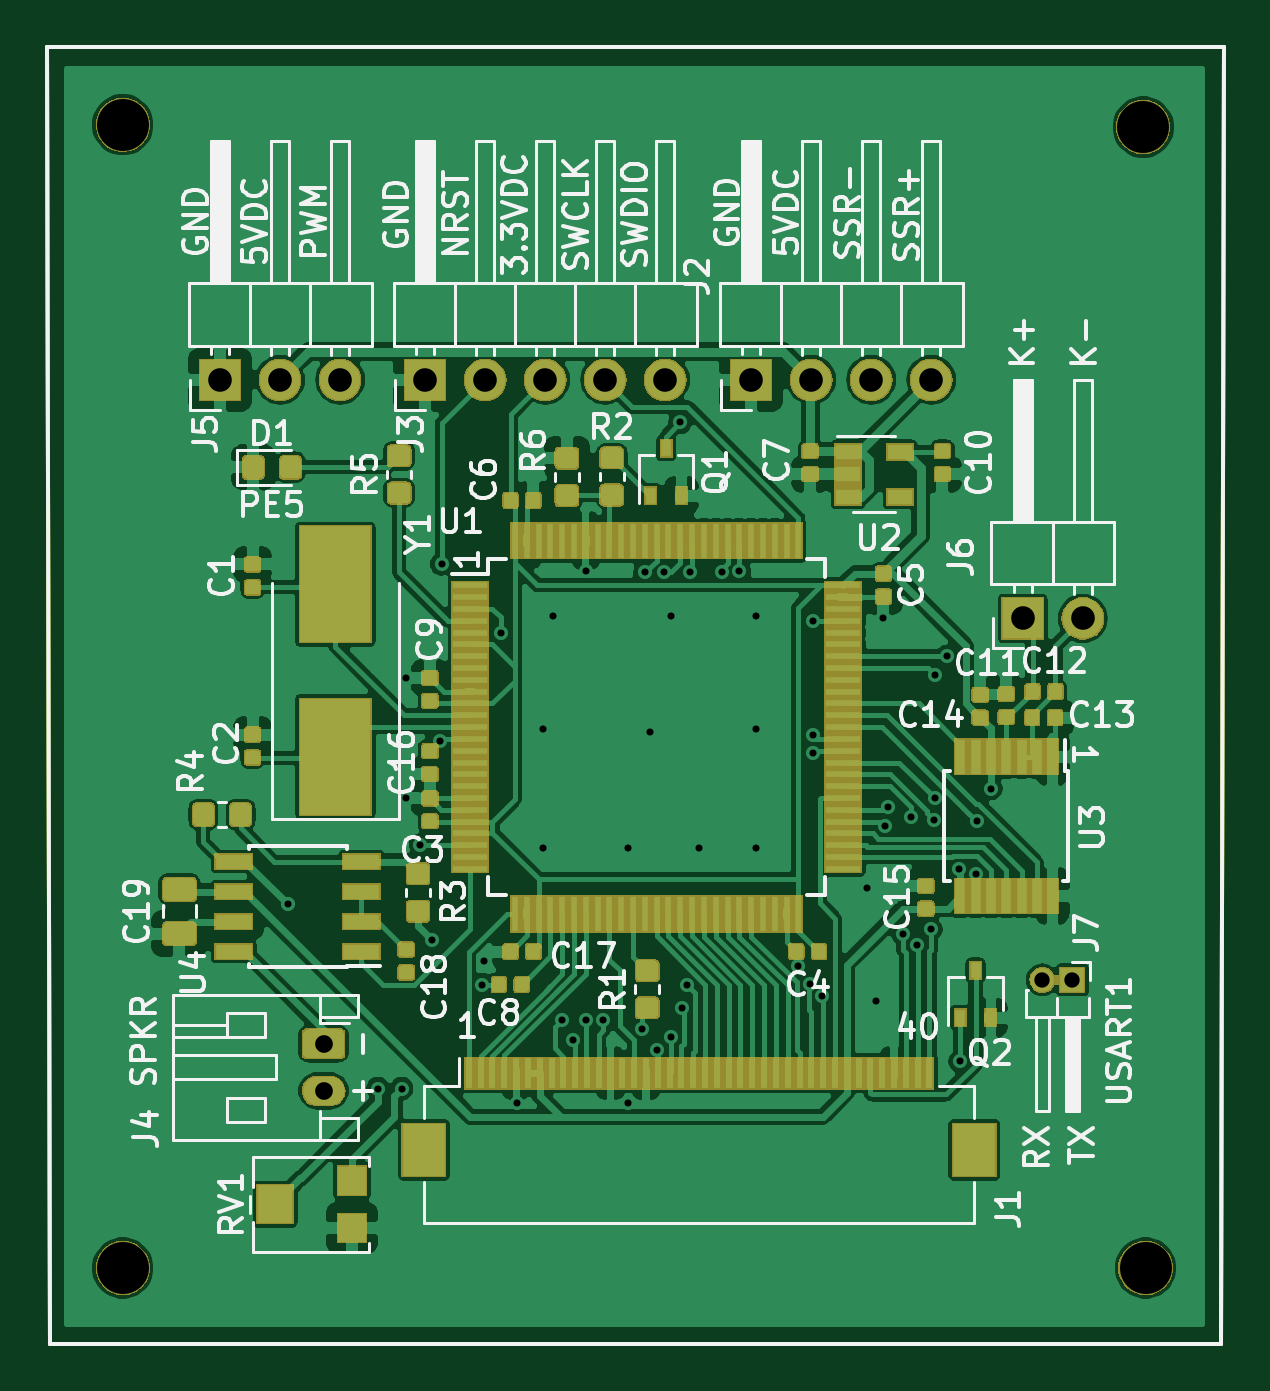
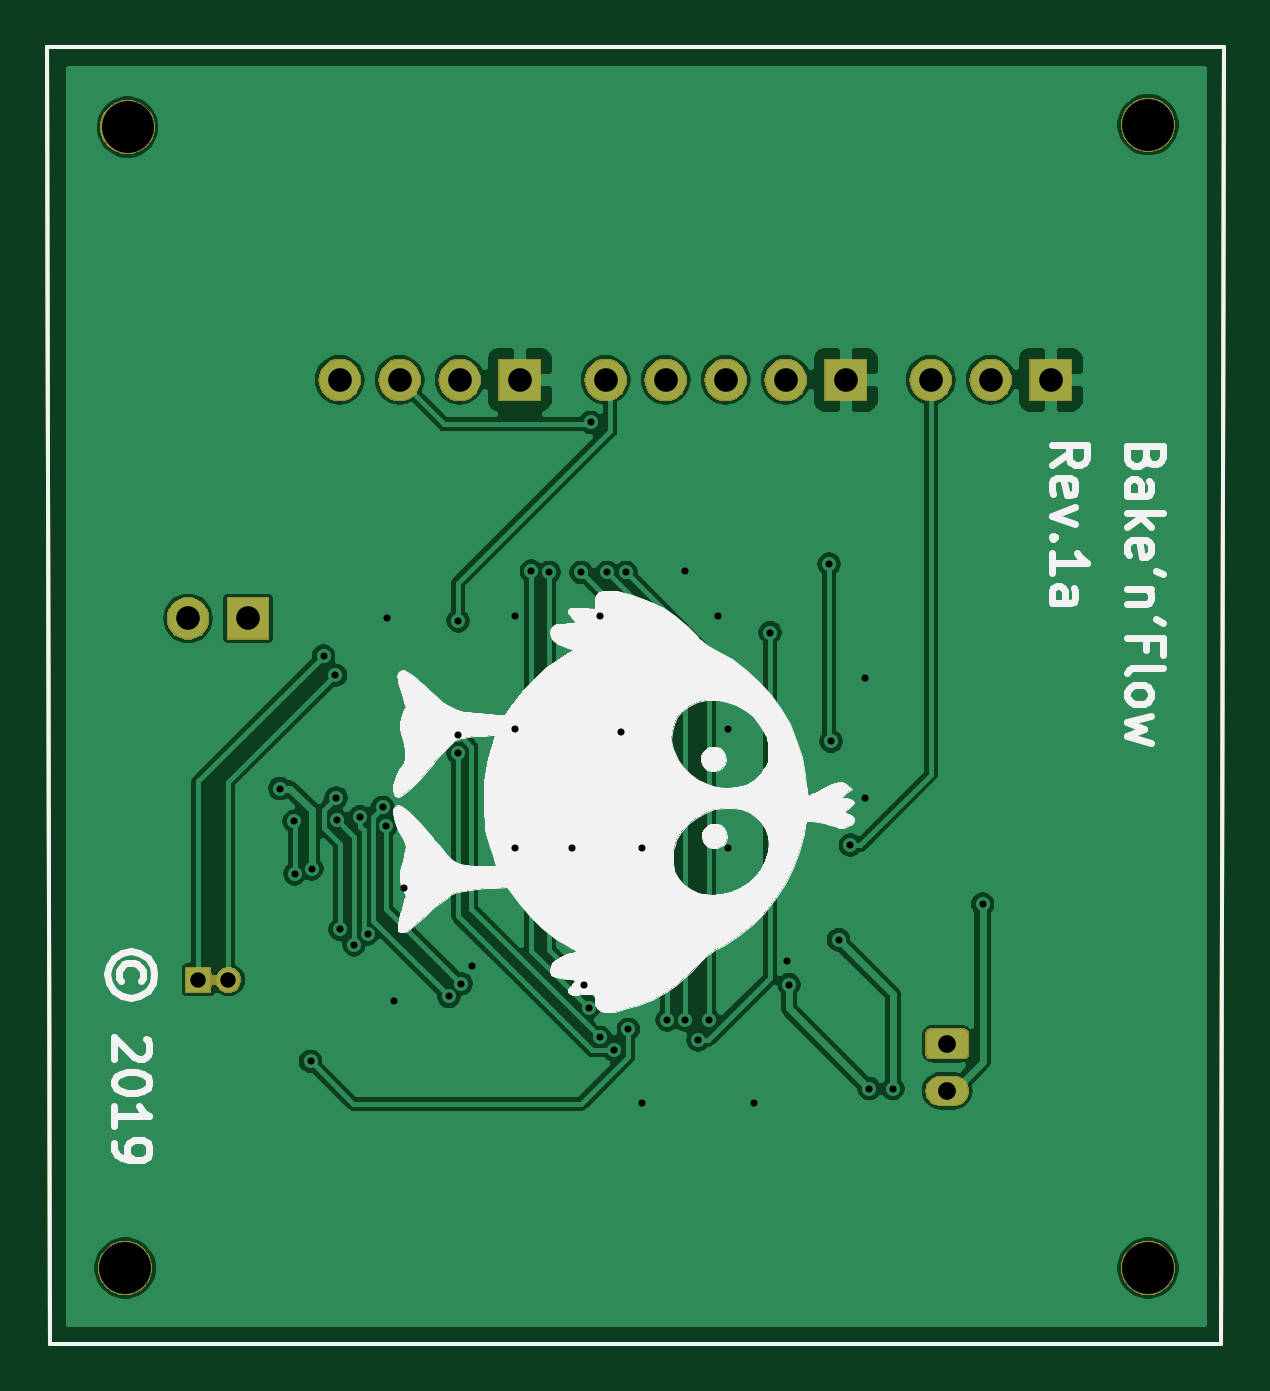
Circuit board: 11 layer files. Board 49.8 x 54.9 mm.
- bottom_copper: reflow-toaster-mainboard-B_Cu.gbr (96239 bytes)
- bottom_mask: reflow-toaster-mainboard-B_Mask.gbr (21496 bytes)
- paste: reflow-toaster-mainboard-B_Paste.gbr (726 bytes)
- bottom_silk: reflow-toaster-mainboard-B_SilkS.gbr (33428 bytes)
- outline: reflow-toaster-mainboard-Edge_Cuts.gbr (693 bytes)
- top_copper: reflow-toaster-mainboard-F_Cu.gbr (282416 bytes)
- top_mask: reflow-toaster-mainboard-F_Mask.gbr (76821 bytes)
- paste: reflow-toaster-mainboard-F_Paste.gbr (99285 bytes)
- top_silk: reflow-toaster-mainboard-F_SilkS.gbr (60558 bytes)
- drill: reflow-toaster-mainboard-NPTH.drl (98 bytes)
- drill: reflow-toaster-mainboard-PTH.drl (1229 bytes)

=== bottom_copper: reflow-toaster-mainboard-B_Cu.gbr (96239 bytes, source omitted) ===
=== bottom_mask: reflow-toaster-mainboard-B_Mask.gbr (21496 bytes, source omitted) ===
=== paste: reflow-toaster-mainboard-B_Paste.gbr ===
G04 #@! TF.GenerationSoftware,KiCad,Pcbnew,5.1.0*
G04 #@! TF.CreationDate,2019-05-01T02:44:57+08:00*
G04 #@! TF.ProjectId,reflow-toaster-mainboard,7265666c-6f77-42d7-946f-61737465722d,rev?*
G04 #@! TF.SameCoordinates,Original*
G04 #@! TF.FileFunction,Paste,Bot*
G04 #@! TF.FilePolarity,Positive*
%FSLAX46Y46*%
G04 Gerber Fmt 4.6, Leading zero omitted, Abs format (unit mm)*
G04 Created by KiCad (PCBNEW 5.1.0) date 2019-05-01 02:44:57*
%MOMM*%
%LPD*%
G04 APERTURE LIST*
%ADD10C,0.150000*%
G04 APERTURE END LIST*
D10*
X171000000Y-54500000D02*
X121200000Y-54500000D01*
X121300000Y-109400000D02*
X121200000Y-54500000D01*
X170900000Y-109400000D02*
X121300000Y-109400000D01*
X171000000Y-54500000D02*
X170900000Y-109400000D01*
M02*

=== bottom_silk: reflow-toaster-mainboard-B_SilkS.gbr (33428 bytes, source omitted) ===
=== outline: reflow-toaster-mainboard-Edge_Cuts.gbr ===
G04 #@! TF.GenerationSoftware,KiCad,Pcbnew,5.1.0*
G04 #@! TF.CreationDate,2019-05-01T02:44:57+08:00*
G04 #@! TF.ProjectId,reflow-toaster-mainboard,7265666c-6f77-42d7-946f-61737465722d,rev?*
G04 #@! TF.SameCoordinates,Original*
G04 #@! TF.FileFunction,Profile,NP*
%FSLAX46Y46*%
G04 Gerber Fmt 4.6, Leading zero omitted, Abs format (unit mm)*
G04 Created by KiCad (PCBNEW 5.1.0) date 2019-05-01 02:44:57*
%MOMM*%
%LPD*%
G04 APERTURE LIST*
%ADD10C,0.150000*%
G04 APERTURE END LIST*
D10*
X171000000Y-54500000D02*
X121200000Y-54500000D01*
X121300000Y-109400000D02*
X121200000Y-54500000D01*
X170900000Y-109400000D02*
X121300000Y-109400000D01*
X171000000Y-54500000D02*
X170900000Y-109400000D01*
M02*

=== top_copper: reflow-toaster-mainboard-F_Cu.gbr (282416 bytes, source omitted) ===
=== top_mask: reflow-toaster-mainboard-F_Mask.gbr (76821 bytes, source omitted) ===
=== paste: reflow-toaster-mainboard-F_Paste.gbr (99285 bytes, source omitted) ===
=== top_silk: reflow-toaster-mainboard-F_SilkS.gbr (60558 bytes, source omitted) ===
=== drill: reflow-toaster-mainboard-NPTH.drl ===
M48
INCH,TZ
T1C0.0866
%
G90
G05
T1
X66024Y-41811
X65984Y-22795
X48976Y-22756
X48976Y-41811
T0
M30

=== drill: reflow-toaster-mainboard-PTH.drl ===
M48
INCH,TZ
T1C0.0118
T2C0.0256
T3C0.0295
T4C0.0394
%
G90
G05
T1
X51732Y-35748
X53228Y-38819
X53622Y-38819
X53701Y-31969
X53701Y-33976
X53937Y-34764
X54134Y-36339
X54258Y-33031
X54291Y-30079
X54961Y-37087
X55000Y-36693
X55276Y-31220
X55551Y-39055
X55984Y-32835
X55984Y-34803
X56142Y-30945
X56299Y-37677
X56476Y-38012
X56693Y-30197
X56693Y-37677
X56988Y-37677
X57402Y-34803
X57402Y-39055
X57638Y-37835
X57677Y-30217
X57756Y-32874
X57881Y-38182
X57992Y-30217
X58110Y-30945
X58113Y-37965
X58268Y-27717
X58299Y-37472
X58377Y-37089
X58425Y-30217
X58583Y-34803
X58957Y-30217
X59252Y-30197
X59528Y-30945
X59528Y-32835
X59528Y-34803
X60236Y-36772
X60423Y-37073
X60472Y-31024
X60472Y-32933
X60472Y-33228
X60630Y-37283
X61378Y-35472
X61535Y-37362
X61654Y-30984
X61673Y-34440
X61732Y-34134
X61977Y-36243
X62109Y-34289
X62209Y-36425
X62443Y-36166
X62500Y-34343
X62507Y-33974
X62520Y-31929
X62717Y-31614
X62913Y-35157
X62933Y-38366
X63197Y-35239
X63206Y-34364
X63445Y-33819
T2
X64303Y-37008
X64803Y-37008
T3
X52323Y-38071
X52323Y-38858
T4
X63976Y-30984
X64976Y-30984
X50598Y-27008
X51598Y-27008
X52598Y-27008
X59449Y-27008
X60449Y-27008
X61449Y-27008
X62449Y-27008
X54016Y-27008
X55016Y-27008
X56016Y-27008
X57016Y-27008
X58016Y-27008
T0
M30

